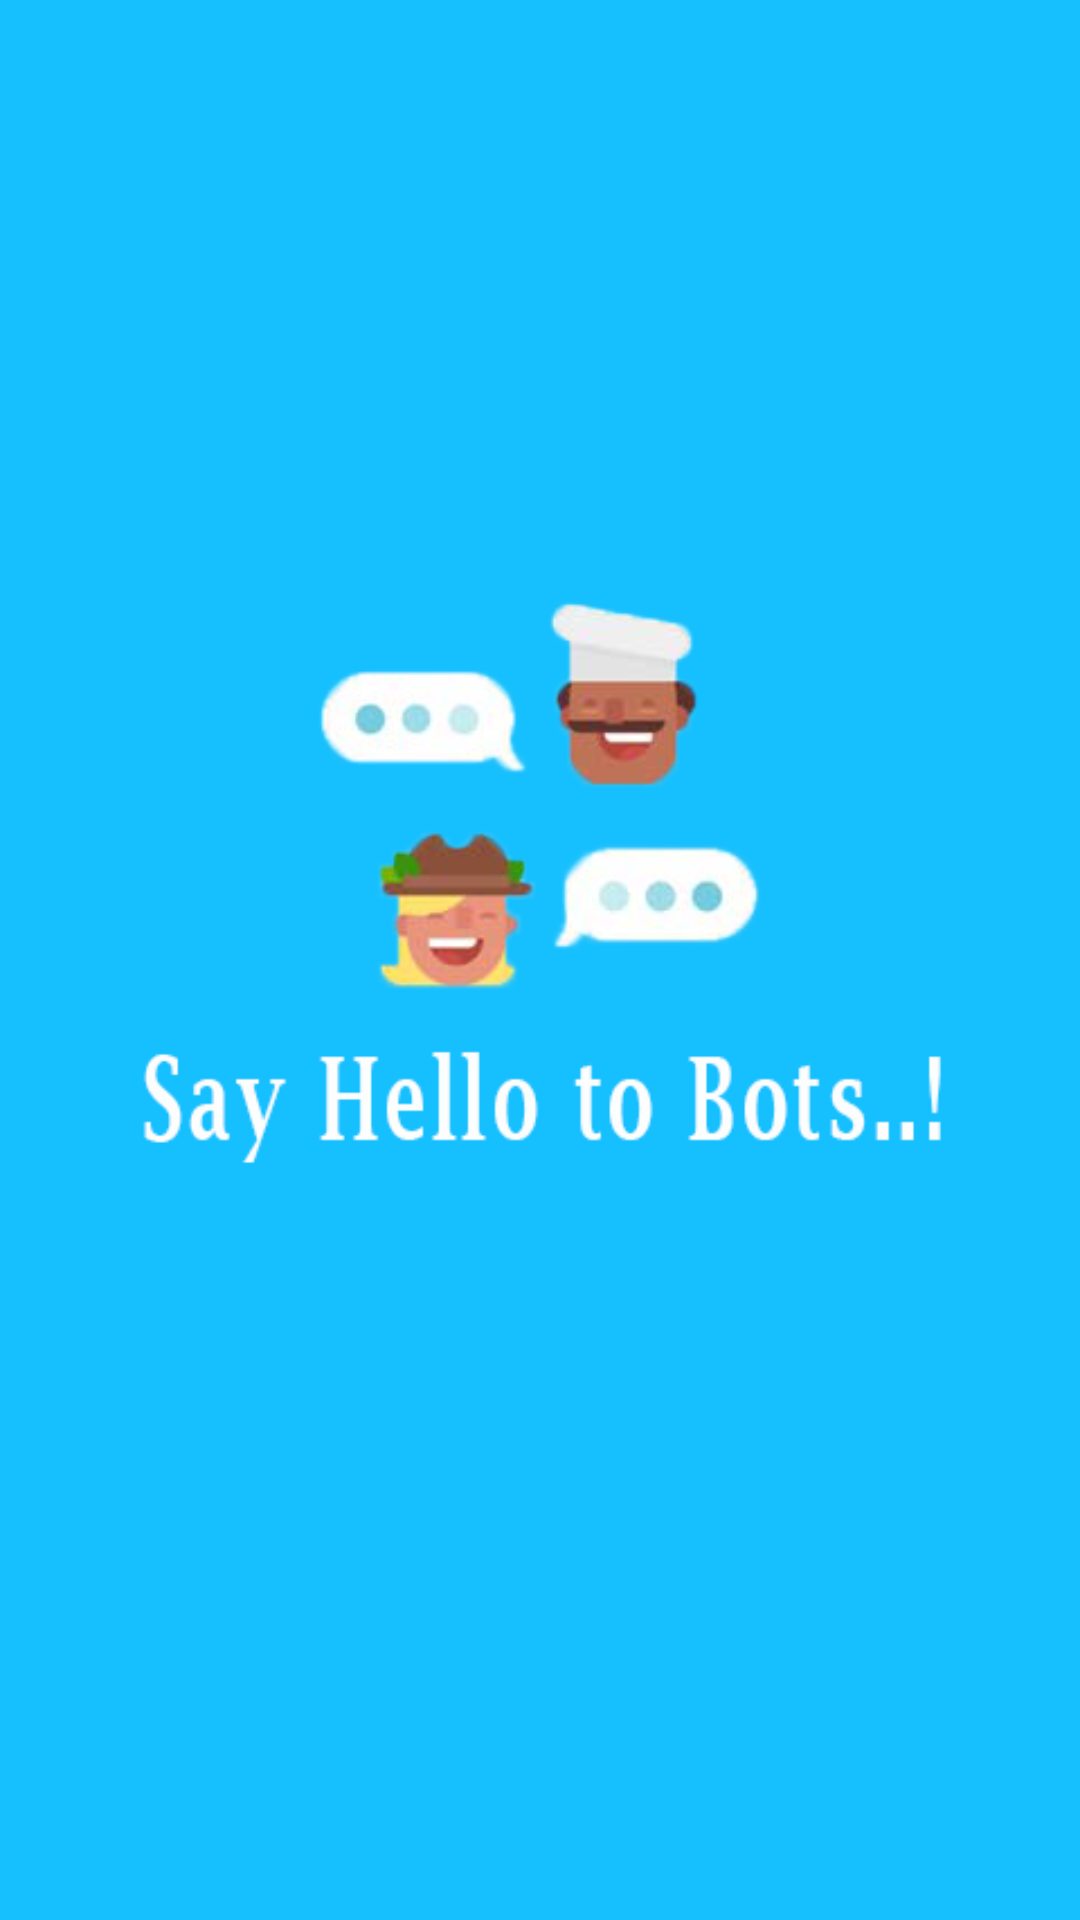

Reconstruct the res/layout file that produces this screen, plus the resources it refers to.
<!-- AndroidManifest.xml: application theme AppTheme -->
<!-- res/layout/welcome_slide3.xml -->
<?xml version="1.0" encoding="utf-8"?>
<RelativeLayout xmlns:android="http://schemas.android.com/apk/res/android"
    android:layout_width="match_parent"
    android:layout_height="match_parent"
    android:background="#16C0FE">

    <LinearLayout
        android:layout_width="wrap_content"
        android:layout_height="wrap_content"
        android:layout_centerInParent="true"
        android:gravity="center_horizontal"
        android:orientation="vertical"
        android:background="#16C0FE">

        <ImageView
            android:layout_width="fill_parent"
            android:layout_height="fill_parent"
            android:src="@drawable/logo3" />

        <TextView
            android:layout_width="wrap_content"
            android:layout_height="wrap_content"
            android:text="@string/slide_3_title"
            android:textColor="@android:color/white"
            android:textSize="@dimen/slide_title"
            android:textStyle="bold" />

        <TextView
            android:layout_width="wrap_content"
            android:layout_height="wrap_content"
            android:layout_marginTop="20dp"
            android:paddingLeft="@dimen/desc_padding"
            android:paddingRight="@dimen/desc_padding"
            android:text="@string/slide_3_desc"
            android:textAlignment="center"
            android:textColor="@android:color/white"
            android:textSize="@dimen/slide_desc" />

    </LinearLayout>

</RelativeLayout>
<!-- resources referenced by this layout -->
<resources>
  <dimen name="desc_padding">40dp</dimen>
  <dimen name="slide_desc">16dp</dimen>
  <dimen name="slide_title">30dp</dimen>
  <!-- drawable logo3: png bitmap (drawable, 48208 bytes) -->
  <string name="slide_3_desc">Best discounts on every single service we offer!</string>
  <string name="slide_3_title">Great Discounts</string>
  <style name="AppTheme" parent="Theme.AppCompat.Light.DarkActionBar">
          <item name="colorPrimary">@color/colorPrimary</item>
          <item name="colorPrimaryDark">@color/colorPrimaryDark</item>
          <item name="colorAccent">@color/colorAccent</item>
          <item name="windowActionBar">false</item>
          <item name="windowNoTitle">true</item>
      </style>
  <color name="colorPrimary">#3F51B5</color>
  <color name="colorPrimaryDark">#6675d2</color>
  <color name="colorAccent">#8f473c</color>
</resources>
